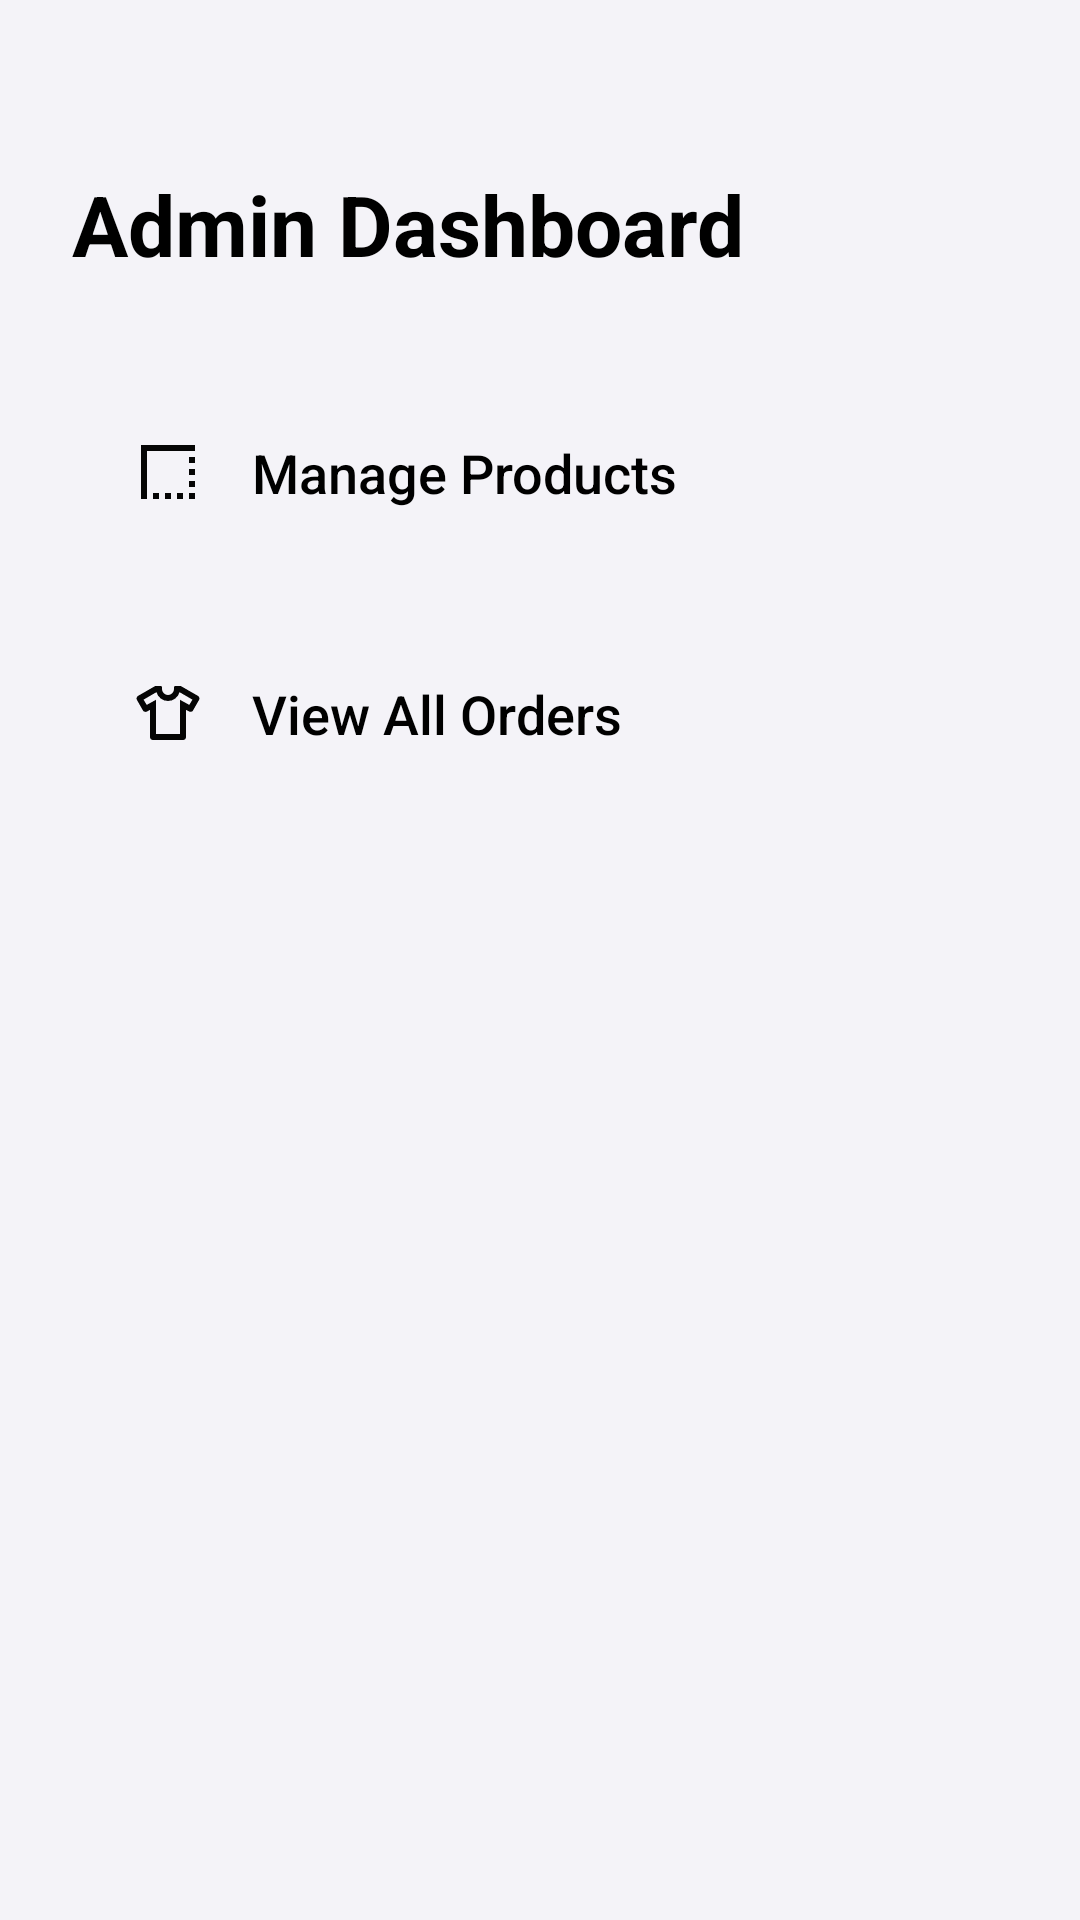

Here is an Android app screen rendered from its layout file. Give the layout XML and the strings, colors and styles it references.
<!-- AndroidManifest.xml: application theme Theme.OnlineShop -->
<!-- res/layout/fragment_admin_dashboard.xml -->
<?xml version="1.0" encoding="utf-8"?>
<ScrollView xmlns:android="http://schemas.android.com/apk/res/android"
    xmlns:app="http://schemas.android.com/apk/res-auto"
    xmlns:tools="http://schemas.android.com/tools"
    android:layout_width="match_parent"
    android:layout_height="match_parent"
    android:background="@color/LightGrey"
    tools:context=".Fragment.AdminDashboardFragment">

    <LinearLayout
        android:layout_width="match_parent"
        android:layout_height="wrap_content"
        android:orientation="vertical"
        android:padding="24dp">

        <ImageView
            android:id="@+id/backBtn"
            android:layout_width="wrap_content"
            android:layout_height="wrap_content"
            android:src="@drawable/back"
            android:padding="8dp"/>

        <TextView
            android:layout_width="wrap_content"
            android:layout_height="wrap_content"
            android:layout_marginTop="16dp"
            android:text="Admin Dashboard"
            android:textColor="@color/black"
            android:textSize="28sp"
            android:textStyle="bold" />

        
        <androidx.appcompat.widget.AppCompatButton
            android:id="@+id/manageProductsBtn"
            style="@style/Widget.AppCompat.Button.Borderless"
            android:layout_width="match_parent"
            android:layout_height="wrap_content"
            android:layout_marginTop="32dp"
            android:background="@drawable/white_bg"
            android:drawableStart="@drawable/ic_manage_products"
        android:drawablePadding="16dp"
        android:gravity="start|center_vertical"
        android:padding="20dp"
        android:text="Manage Products"
        android:textAllCaps="false"
        android:textColor="@color/black"
        android:textSize="18sp" />

        
        <androidx.appcompat.widget.AppCompatButton
            android:id="@+id/viewOrdersBtn"
            style="@style/Widget.AppCompat.Button.Borderless"
            android:layout_width="match_parent"
            android:layout_height="wrap_content"
            android:layout_marginTop="16dp"
            android:background="@drawable/white_bg"
            android:drawableStart="@drawable/ic_view_orders"
        android:drawablePadding="16dp"
        android:gravity="start|center_vertical"
        android:padding="20dp"
        android:text="View All Orders"
        android:textAllCaps="false"
        android:textColor="@color/black"
        android:textSize="18sp" />


    </LinearLayout>
</ScrollView>
<!-- resources referenced by this layout -->
<resources>
  <color name="LightGrey">#F4F3F8</color>
  <color name="black">#FF000000</color>
  <!-- drawable ic_manage_products (drawable) -->
  <vector xmlns:android="http://schemas.android.com/apk/res/android" android:height="24dp" android:tint="#050505" android:viewportHeight="960" android:viewportWidth="960" android:width="24dp">
        
      <path android:fillColor="@android:color/white" android:pathData="M280,840L280,760L360,760L360,840L280,840ZM440,840L440,760L520,760L520,840L440,840ZM600,840L600,760L680,760L680,840L600,840ZM760,840L760,760L840,760L840,840L760,840ZM760,680L760,600L840,600L840,680L760,680ZM760,520L760,440L840,440L840,520L760,520ZM760,360L760,280L840,280L840,360L760,360ZM120,840L120,120L840,120L840,200L200,200L200,840L120,840Z"/>
      
  </vector>
  <!-- drawable ic_view_orders (drawable) -->
  <vector xmlns:android="http://schemas.android.com/apk/res/android" android:height="24dp" android:tint="#050505" android:viewportHeight="960" android:viewportWidth="960" android:width="24dp">
        
      <path android:fillColor="@android:color/white" android:pathData="M240,438L200,460Q186,468 170,464Q154,460 146,446L66,306Q58,292 62,276Q66,260 80,252L310,120L380,120Q389,120 394.5,125.5Q400,131 400,140L400,160Q400,193 423.5,216.5Q447,240 480,240Q513,240 536.5,216.5Q560,193 560,160L560,140Q560,131 565.5,125.5Q571,120 580,120L650,120L880,252Q894,260 898,276Q902,292 894,306L814,446Q806,460 790.5,463.5Q775,467 760,459L720,439L720,800Q720,817 708.5,828.5Q697,840 680,840L280,840Q263,840 251.5,828.5Q240,817 240,800L240,438ZM320,304L320,760L640,760L640,304L764,372L806,302L634,202L634,202Q619,253 577.5,286.5Q536,320 480,320Q424,320 382.5,286.5Q341,253 326,202L326,202L154,302L196,372L320,304ZM480,481L480,481L480,481L480,481L480,481Q480,481 480,481Q480,481 480,481Q480,481 480,481Q480,481 480,481L480,481L480,481L480,481L480,481L480,481L480,481Z"/>
      
  </vector>
  <style name="Theme.OnlineShop" parent="Base.Theme.OnlineShop" />
  <style name="Base.Theme.OnlineShop" parent="Theme.Material3.DayNight.NoActionBar">
          
          
      </style>
</resources>
